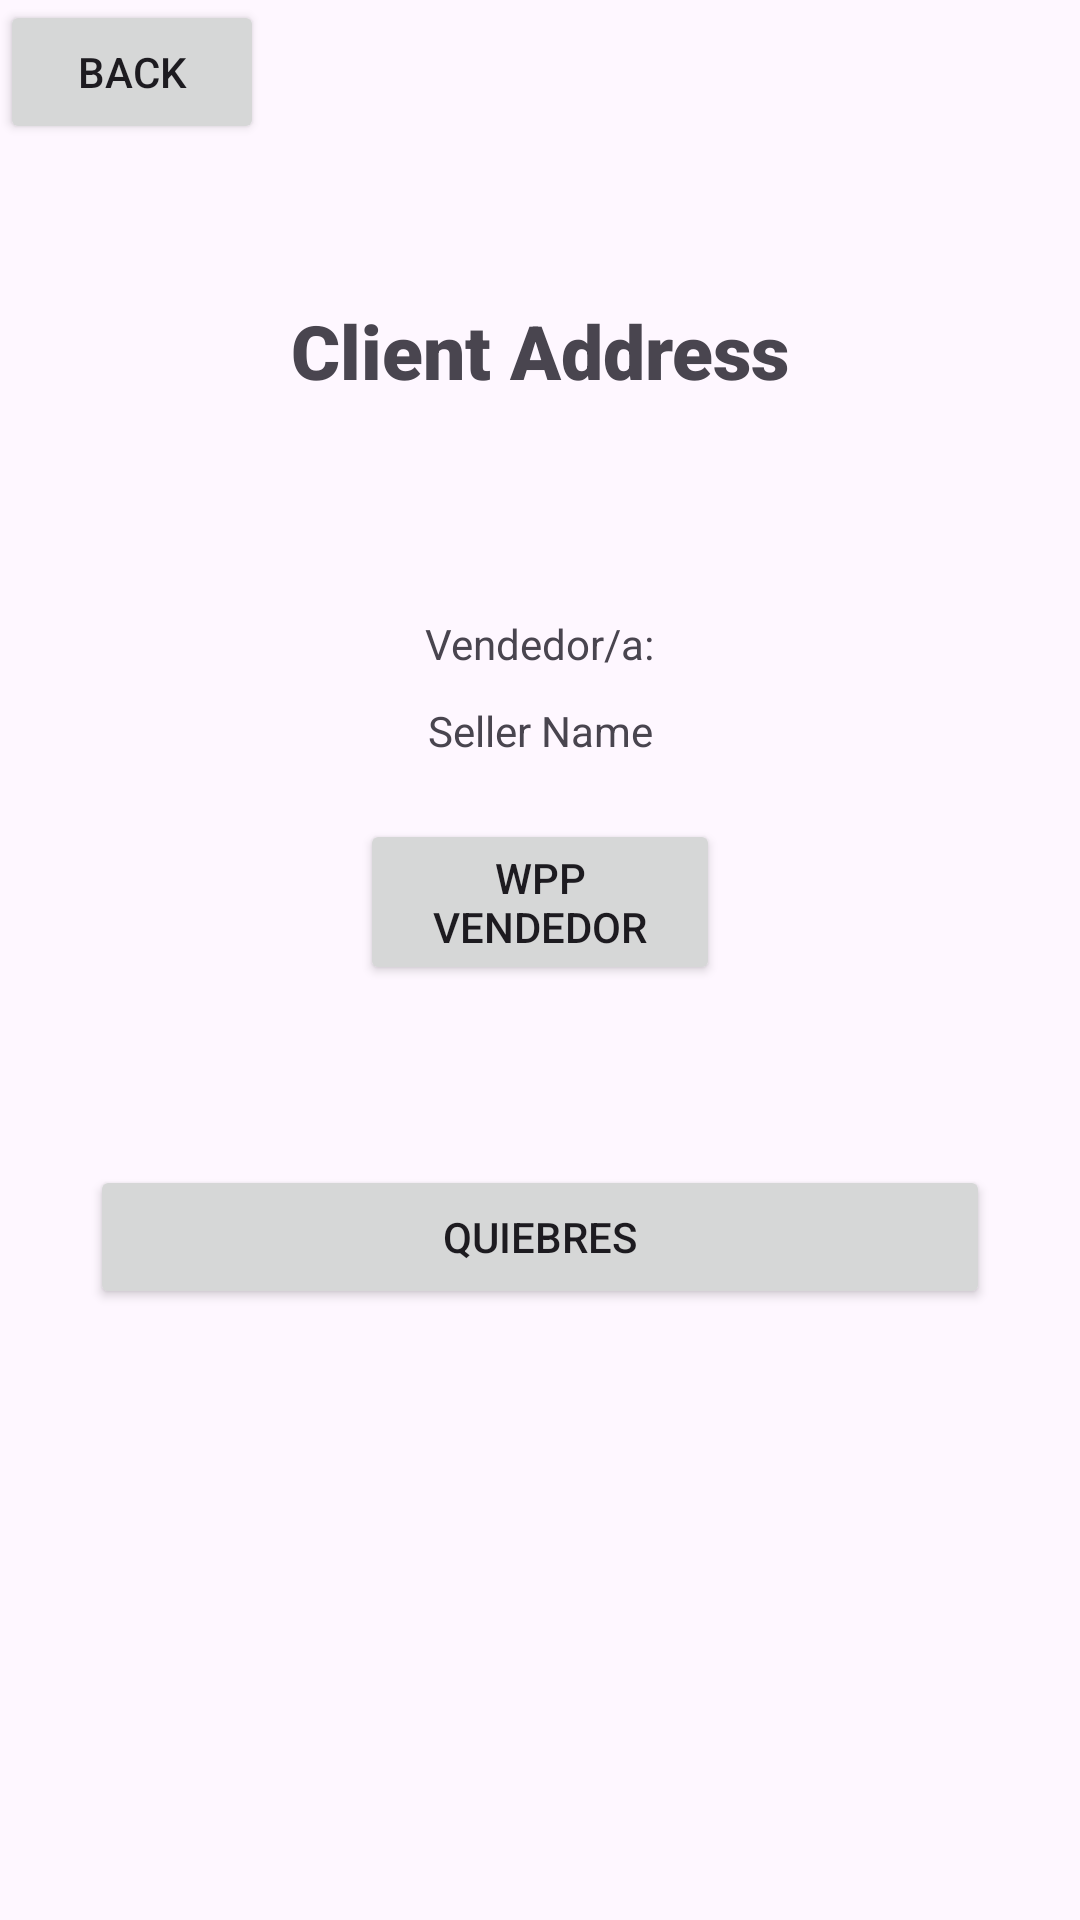

Layout XML and referenced resources for this Android screen:
<!-- AndroidManifest.xml: application theme Theme.Relevamientos -->
<!-- res/layout/fragment_client_detail.xml -->
<?xml version="1.0" encoding="utf-8"?>
<androidx.constraintlayout.widget.ConstraintLayout xmlns:android="http://schemas.android.com/apk/res/android"
    xmlns:app="http://schemas.android.com/apk/res-auto"
    xmlns:tools="http://schemas.android.com/tools"
    android:id="@+id/frameLayout5"
    android:layout_width="match_parent"
    android:layout_height="match_parent"
    tools:context=".fragments.ClientDetailFragment">

    <TextView
        android:id="@+id/txt_client_address"
        android:layout_width="320dp"
        android:layout_height="73dp"
        android:layout_marginTop="100dp"
        android:fontFamily="sans-serif-black"
        android:text="Client Address"
        android:textAlignment="center"
        android:textSize="25dp"
        app:layout_constraintEnd_toEndOf="parent"
        app:layout_constraintStart_toStartOf="parent"
        app:layout_constraintTop_toTopOf="parent" />

    <TextView
        android:id="@+id/lb_seller"
        android:layout_width="wrap_content"
        android:layout_height="wrap_content"
        android:layout_marginTop="32dp"
        android:text="Vendedor/a:"
        app:layout_constraintEnd_toEndOf="parent"
        app:layout_constraintStart_toStartOf="parent"
        app:layout_constraintTop_toBottomOf="@+id/txt_client_address" />

    <TextView
        android:id="@+id/txt_seller"
        android:layout_width="wrap_content"
        android:layout_height="wrap_content"
        android:layout_marginTop="10dp"
        android:text="Seller Name"
        app:layout_constraintEnd_toEndOf="parent"
        app:layout_constraintStart_toStartOf="parent"
        app:layout_constraintTop_toBottomOf="@+id/lb_seller" />

    <Button
        android:id="@+id/btn_qui"
        android:layout_width="0dp"
        android:layout_height="wrap_content"
        android:layout_marginStart="30dp"
        android:layout_marginTop="60dp"
        android:layout_marginEnd="30dp"
        android:text="QUIEBRES"
        app:layout_constraintEnd_toEndOf="parent"
        app:layout_constraintStart_toStartOf="parent"
        app:layout_constraintTop_toBottomOf="@+id/btn_wpp" />

    <Button
        android:id="@+id/btn_back"
        android:layout_width="wrap_content"
        android:layout_height="wrap_content"
        android:text="Back"
        app:layout_constraintStart_toStartOf="parent"
        app:layout_constraintTop_toTopOf="parent" />

    <Button
        android:id="@+id/btn_wpp"
        android:layout_width="0dp"
        android:layout_height="wrap_content"
        android:layout_marginStart="120dp"
        android:layout_marginTop="20dp"
        android:layout_marginEnd="120dp"
        android:text="Wpp Vendedor"
        app:layout_constraintEnd_toEndOf="parent"
        app:layout_constraintHorizontal_bias="0.0"
        app:layout_constraintStart_toStartOf="parent"
        app:layout_constraintTop_toBottomOf="@+id/txt_seller" />

</androidx.constraintlayout.widget.ConstraintLayout>
<!-- resources referenced by this layout -->
<resources>
  <style name="Theme.Relevamientos" parent="Base.Theme.Relevamientos" />
  <style name="Base.Theme.Relevamientos" parent="Theme.Material3.DayNight.NoActionBar">
          
          
      </style>
</resources>
